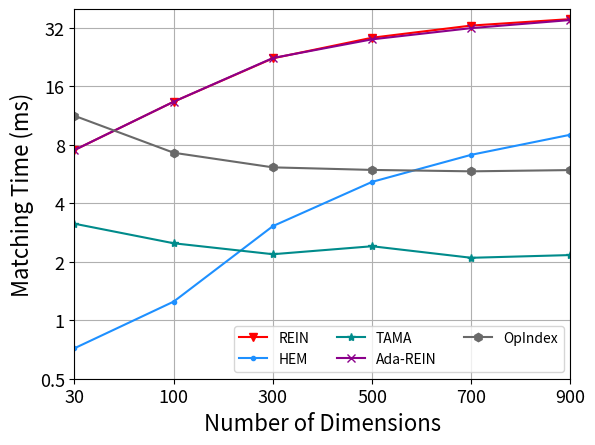

This chart was generated by the following Python code: (Note: this script raises an exception after producing the figure.)
import matplotlib
import matplotlib.pyplot as plt
import numpy as np
from matplotlib import rc
from matplotlib.pyplot import MultipleLocator
rc('mathtext', default='regular')

plt.rcParams['axes.unicode_minus'] = False

Name = ["REIN", "HEM", "Simple", "TAMA", "Ada-REIN", "OpIndex"]
x = ["30","100","300","500","700","900"]

Rein = [7.525526, 13.342468, 22.322126, 28.495606, 32.916958, 35.535869					
]
HEM = [0.717611, 1.247773, 3.053349, 5.159292, 7.112203, 9.023087					
]
Simple = [12.247347, 9.231333, 8.658939, 8.905944, 8.822599, 9.246034]
TAMA = [3.140881, 2.491274, 2.188, 2.404905, 2.097253, 2.166385					
]
AdaREIN = [7.527089, 13.347175, 22.404558, 27.9598, 31.936498, 35.156202					
]
OpIndex = [11.292704, 7.286157, 6.127477, 5.944046, 5.845625, 5.932912					
]
lsize=16		
fig=plt.figure()
ax = fig.add_subplot(111)
ax.set_xlabel('Number of Dimensions', fontsize=lsize)
ax.set_ylabel('Matching Time (ms)', fontsize=lsize)
# plt.xticks(range(0,10))
ax.plot(x, Rein, marker='v', color='r', label=Name[0])
ax.plot(x, HEM, marker='.', color='DODGERBLUE', label=Name[1])
# ax.plot(x, Simple, marker='D', color='deepskyblue', label=Name[2]) #
ax.plot(x, TAMA, marker='*', color='DarkCyan', label=Name[3])
ax.plot(x, AdaREIN, marker='x', color='DarkMagenta', label=Name[4])
ax.plot(x, OpIndex, marker='h', color='DimGray', label=Name[5]) #   slategray

ax.legend( fontsize=10, ncol=3) #fontsize=10 loc=(1.36/5,0.05/5),
ax.grid()
ax.set_xlim(0,5)
ax.set_xticks([0,1,2,3,4,5])
ax.set_xticklabels(x)
ax.set_yscale("log",base=2,subs=[])
ax.set_ylim(0.5,40)
# ax.set_yticks([0,2,8,32])
ax.set_yticklabels(['0','0.5','1', '2', '4','8','16','32'])
# ax.set_yticks([0,2,8,32,128,256])
# ax.set_yticklabels(['-1', '0', '1'])
ax.set_zorder(0)
plt.tick_params(labelsize=13)
gcf = plt.gcf()
plt.show()
gcf.savefig('../exp7_d.eps',format='eps',bbox_inches='tight')